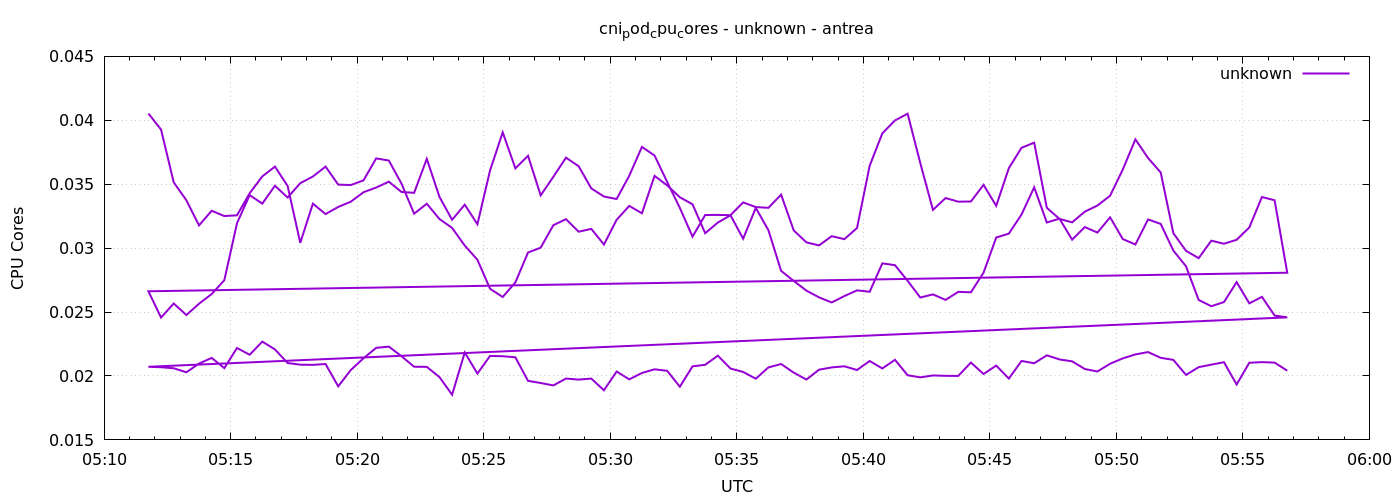

The data file committed next to this chart (first rows):
1777957905	0.0405287475918784
1777957935	0.03927
1777957965	0.03515
1777957995	0.03374
1777958025	0.03178
1777958055	0.03292
1777958085	0.03251
1777958115	0.03257
1777958145	0.03429
1777958175	0.03561
1777958205	0.03638
1777958235	0.03487
1777958265	0.03042
1777958295	0.03348
1777958325	0.03266
1777958355	0.03322
1777958385	0.03364
1777958415	0.03437
1777958445	0.03474
1777958475	0.0352
1777958505	0.03439
1777958535	0.03433
1777958565	0.03699
1777958595	0.03401
1777958625	0.03222
1777958655	0.0334
1777958685	0.03187
1777958715	0.03608
1777958745	0.03906
1777958775	0.03624
1777958805	0.03723
1777958835	0.03413
1777958865	0.03558
1777958895	0.03708
1777958925	0.03641
1777958955	0.03467
1777958985	0.03404
1777959015	0.03384
1777959045	0.03566
1777959075	0.03792
1777959105	0.03724
1777959135	0.03517
1777959165	0.03314
1777959195	0.0309
1777959225	0.03259
1777959255	0.0326
1777959285	0.03258
1777959315	0.03358
1777959345	0.03321
1777959375	0.03316
1777959405	0.03419
1777959435	0.03138
1777959465	0.03045
1777959495	0.03022
1777959525	0.03094
1777959555	0.0307
1777959585	0.03157
1777959615	0.03645
1777959645	0.03898
1777959675	0.03999
1777959705	0.04052
... 212 more rows
